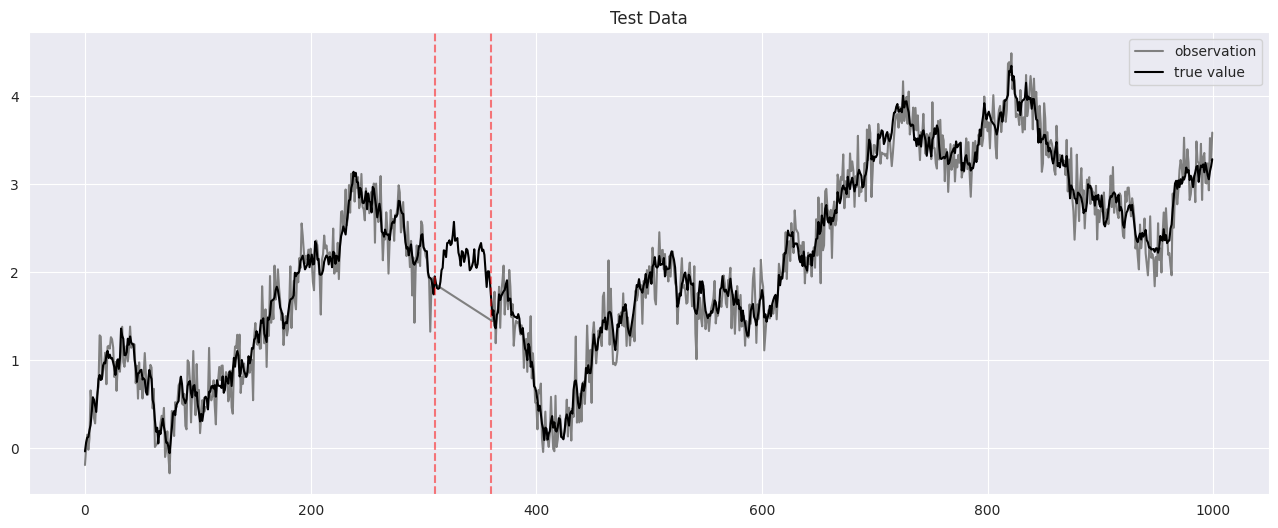

Reproduce this figure in Python.
#python
import pandas as pd
import numpy as np
import matplotlib.pyplot as plt
import seaborn as sns
import scipy.optimize
sns.set_style('darkgrid')

G = np.array([[1,0],[0,0]])       # システムモデルの係数行列（1次のトレンドモデル）
#G = np.array([[2,-1],[1,0]])       # システムモデルの係数行列（2次のトレンドモデル）
F = np.array([[1,0]])              # 観測モデルの係数行列
T = 1000                           #最大時間
x0 = 0                             #初期値
Tr = 0                             #尤度算出のためのトリガー(Tr=1で尤度算出用)
np.random.seed(seed=32)            #ランダムシード固定
w = np.random.normal(0, 0.1, T)    #システムノイズ(標準偏差0.1)
v = np.random.normal(0, 0.2, T)    #観測ノイズ(標準偏差0.2)
x = np.zeros(T)                    #状態変数の初期化
y = np.full(T,np.nan)              #観測値の初期化

# 状態変数と観測値の作成(t=310～360では観測値は得られなかったと仮定)
x[0] = x0 + w[0]
y[0] = x[0] + v[0]
for t in range(1, T):
    x[t] = x[t-1] + w[t]
    if t < 310 or 360 < t:
        y[t] = x[t] + v[t]

# 作成したデータの確認と保存
fig, axes = plt.subplots(nrows=1, figsize=(16, 6))
plt.title("Test Data")
sns.lineplot(x=np.arange(T), y=y, color="gray", label="observation")
sns.lineplot(x=np.arange(T), y=x, color="black", label="true value")
axes.axvline(310, color="red", linestyle="--", alpha=0.5)
axes.axvline(360, color="red", linestyle="--", alpha=0.5)
plt.show()
plt.show()
fig.savefig("data.png", transparent = True, bbox_inches = 'tight', pad_inches = 0)